3-way image classification set "olive_leaves" from GitHub (HCDLCombinedCA/olive-leaves-disease-detection); label vocabulary: healthy, aculus olearius, olive peacock spot.

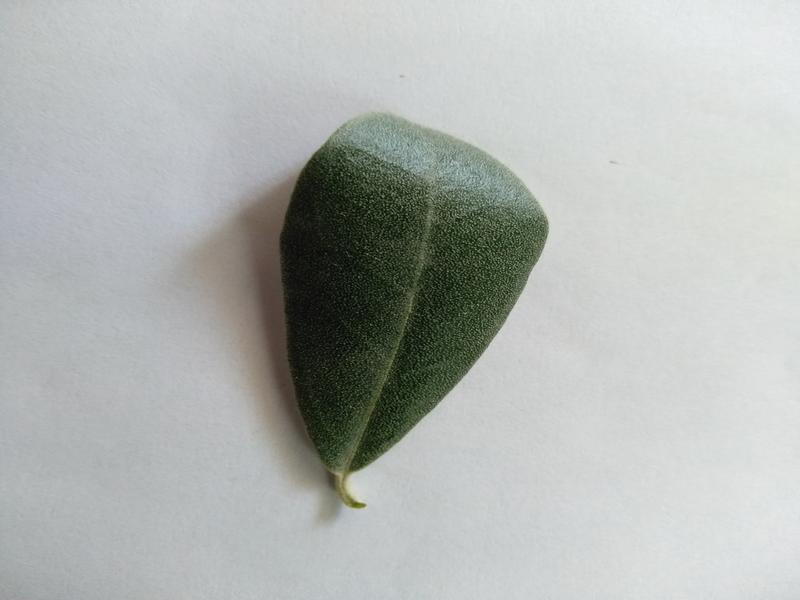
Label: healthy

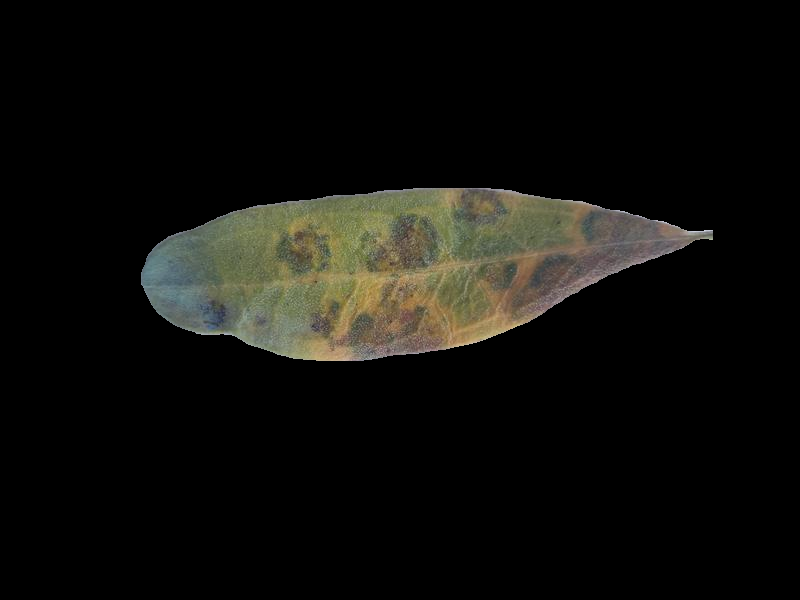
Label: olive peacock spot

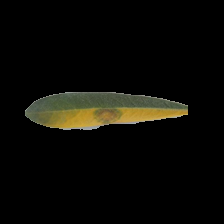
Label: olive peacock spot

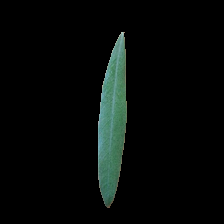
Label: healthy

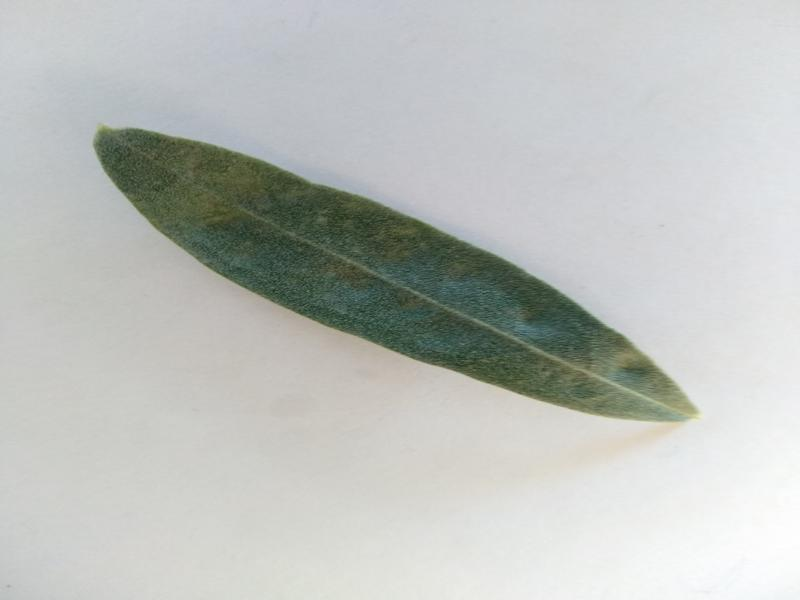
Label: aculus olearius

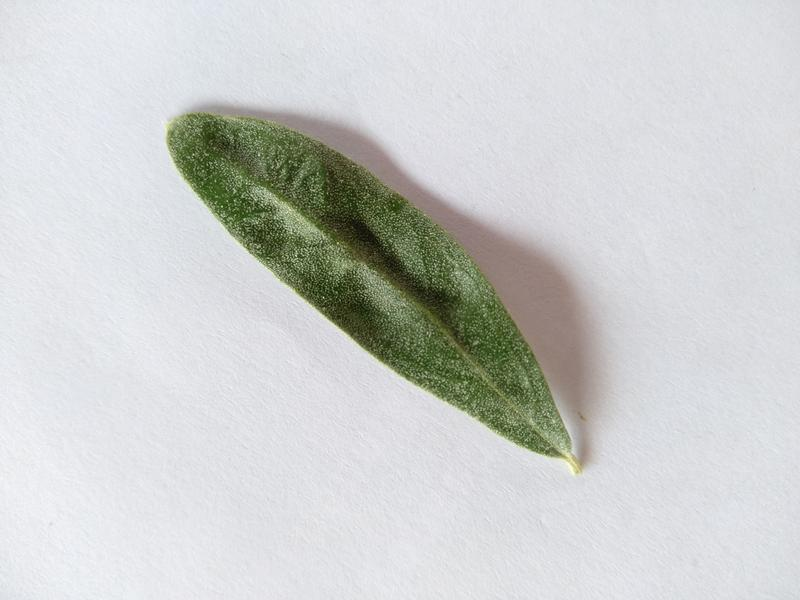
Label: aculus olearius
